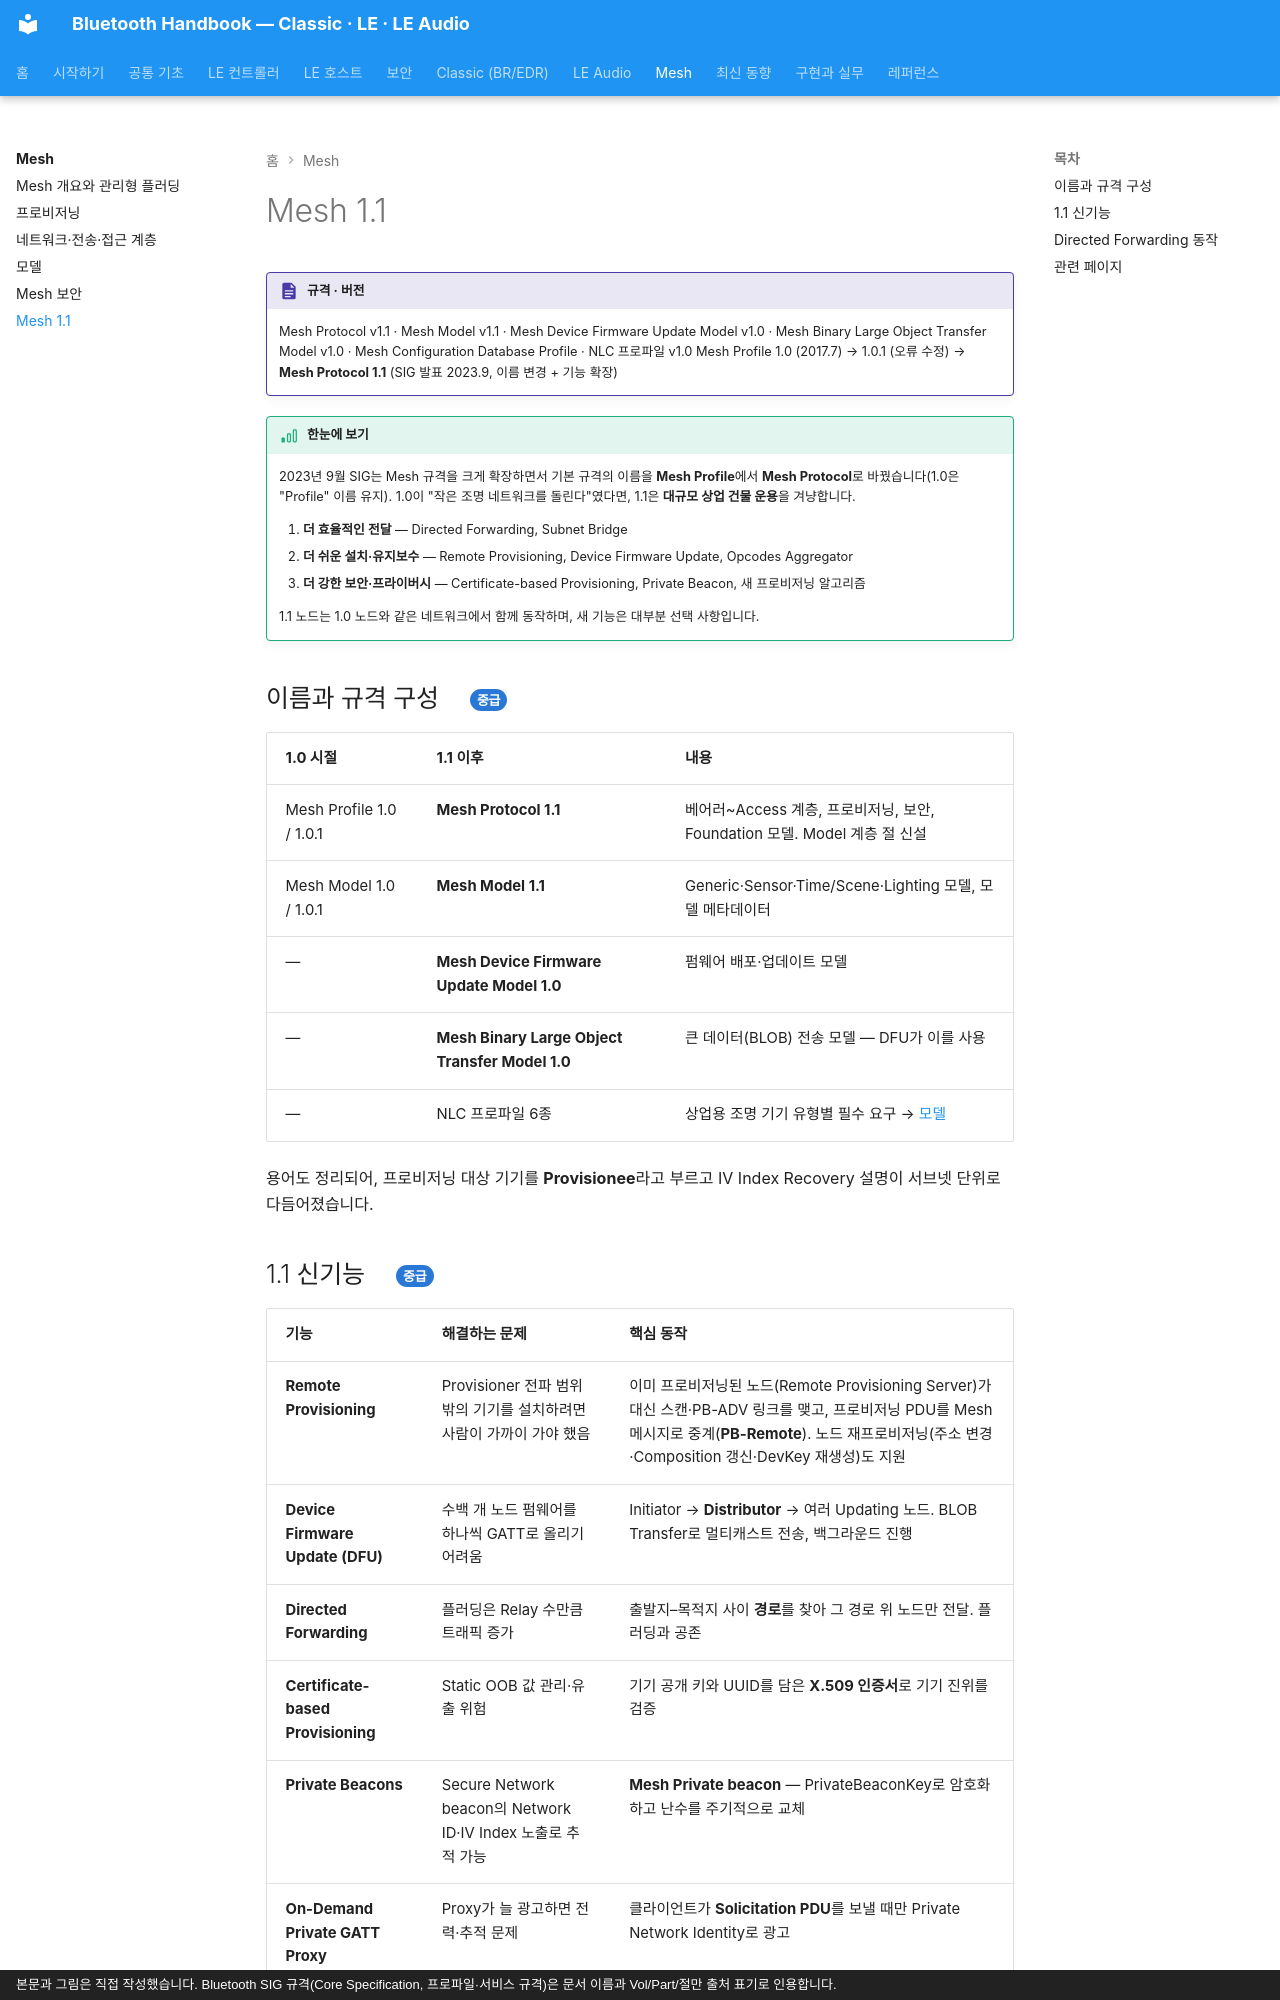

repository: goodhosup/bluetooth · page: mesh/mesh-1-1/index.html · generator: mkdocs · copyright: 본문과 그림은 직접 작성했습니다. Bluetooth SIG 규격(Core Specification, 프로파일·서비스 규격)은 문서 이름과 Vol/Part/절만 출처 표기로 인용합니다.

# Mesh 1.1

!!! spec "규격 · 버전"
    Mesh Protocol v1.1 · Mesh Model v1.1 · Mesh Device Firmware Update Model v1.0 · Mesh Binary Large Object Transfer Model v1.0 · Mesh Configuration Database Profile · NLC 프로파일 v1.0
    Mesh Profile 1.0 (2017.7) → 1.0.1 (오류 수정) → **Mesh Protocol 1.1** (SIG 발표 2023.9, 이름 변경 + 기능 확장)

!!! basic "한눈에 보기"
    2023년 9월 SIG는 Mesh 규격을 크게 확장하면서 기본 규격의 이름을 **Mesh Profile**에서 **Mesh Protocol**로 바꿨습니다(1.0은 "Profile" 이름 유지). 1.0이 "작은 조명 네트워크를 돌린다"였다면, 1.1은 **대규모 상업 건물 운용**을 겨냥합니다.

    1. **더 효율적인 전달** — Directed Forwarding, Subnet Bridge
    2. **더 쉬운 설치·유지보수** — Remote Provisioning, Device Firmware Update, Opcodes Aggregator
    3. **더 강한 보안·프라이버시** — Certificate-based Provisioning, Private Beacon, 새 프로비저닝 알고리즘

    1.1 노드는 1.0 노드와 같은 네트워크에서 함께 동작하며, 새 기능은 대부분 선택 사항입니다.

## 이름과 규격 구성 { .l2 }

| 1.0 시절 | 1.1 이후 | 내용 |
|---|---|---|
| Mesh Profile 1.0 / 1.0.1 | **Mesh Protocol 1.1** | 베어러~Access 계층, 프로비저닝, 보안, Foundation 모델. Model 계층 절 신설 |
| Mesh Model 1.0 / 1.0.1 | **Mesh Model 1.1** | Generic·Sensor·Time/Scene·Lighting 모델, 모델 메타데이터 |
| — | **Mesh Device Firmware Update Model 1.0** | 펌웨어 배포·업데이트 모델 |
| — | **Mesh Binary Large Object Transfer Model 1.0** | 큰 데이터(BLOB) 전송 모델 — DFU가 이를 사용 |
| — | NLC 프로파일 6종 | 상업용 조명 기기 유형별 필수 요구 → [모델](models.md) |

용어도 정리되어, 프로비저닝 대상 기기를 **Provisionee**라고 부르고 IV Index Recovery 설명이 서브넷 단위로 다듬어졌습니다.
